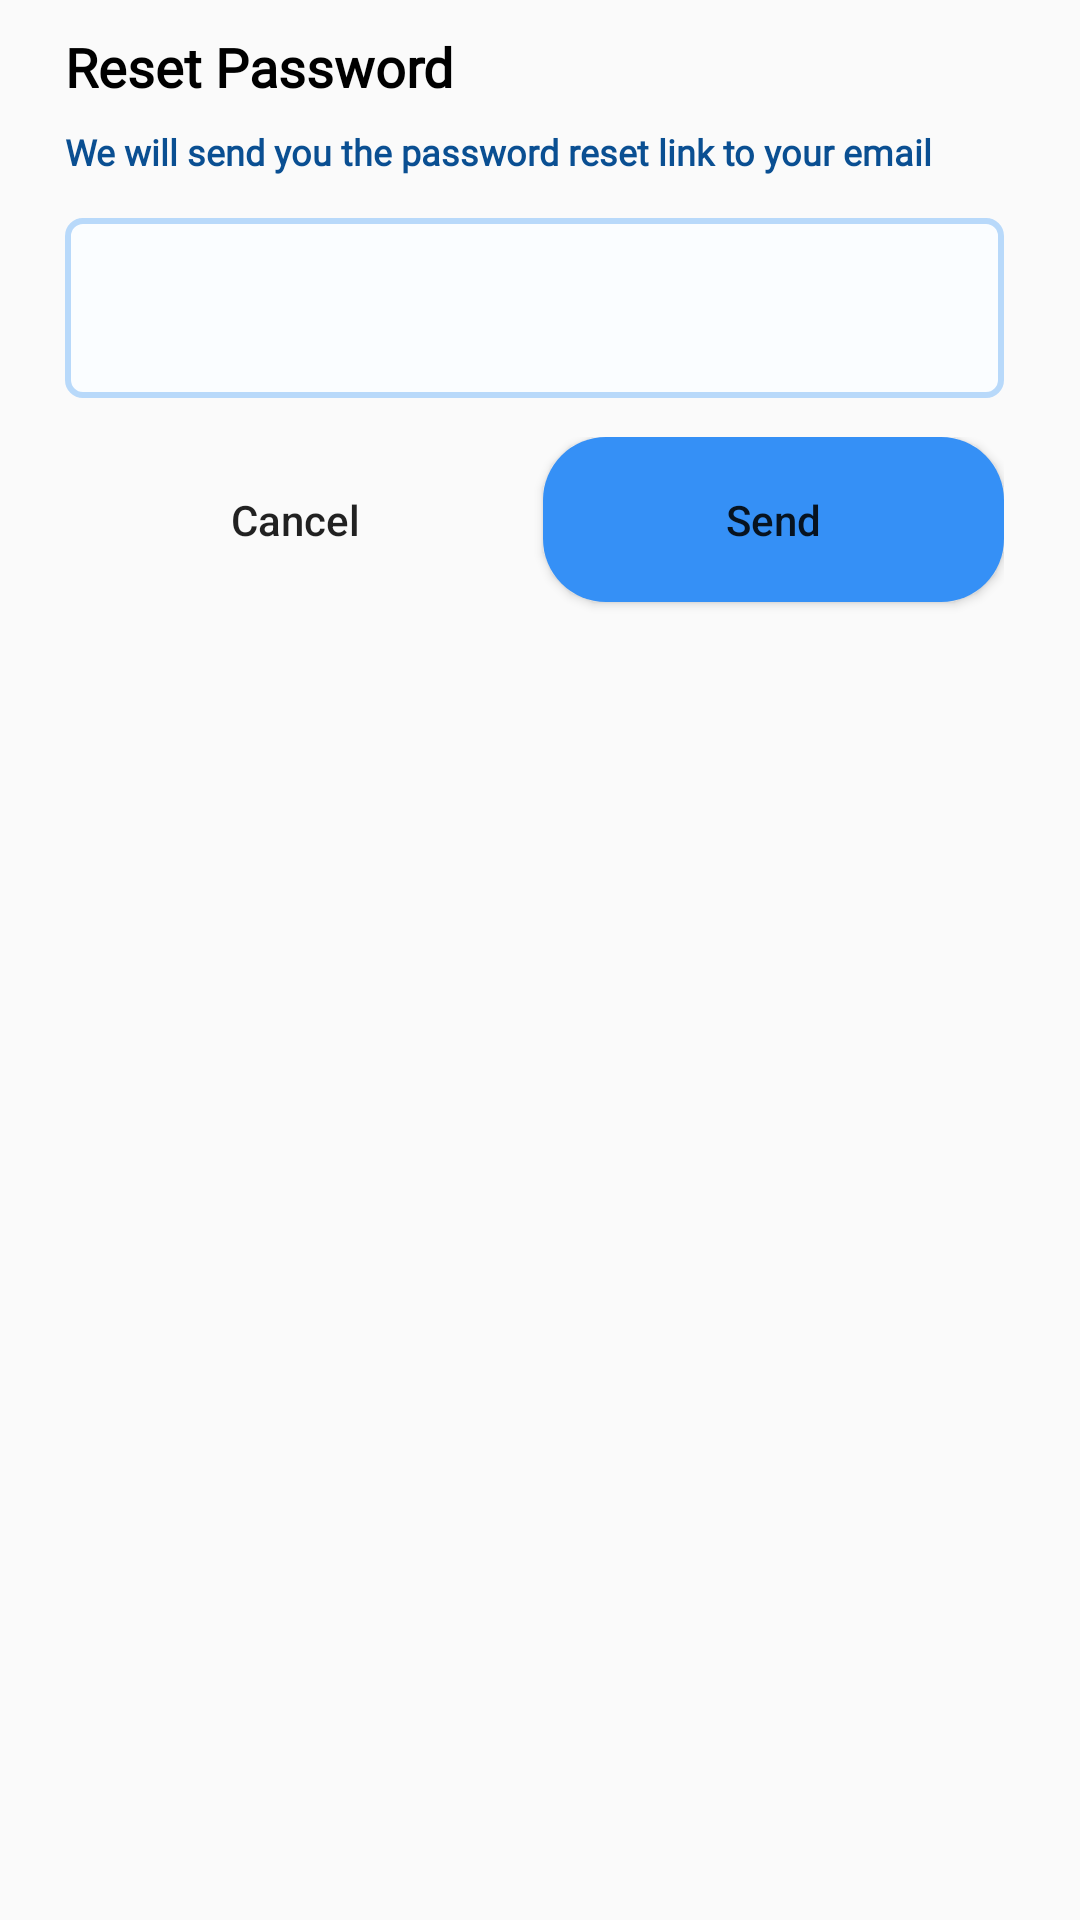

Android layout source for this screen:
<!-- AndroidManifest.xml: application theme Theme.EcommerceAppFinal -->
<!-- res/layout/reset_password_dialouge.xml -->
<?xml version="1.0" encoding="utf-8"?>
<androidx.constraintlayout.widget.ConstraintLayout xmlns:android="http://schemas.android.com/apk/res/android"
    xmlns:tools="http://schemas.android.com/tools"
    android:layout_width="match_parent"
    android:layout_height="match_parent"
    xmlns:app="http://schemas.android.com/apk/res-auto">

    <TextView
        android:id="@+id/tvResetPassword"
        android:layout_width="wrap_content"
        android:layout_height="wrap_content"
        android:layout_marginTop="10dp"
        android:fontFamily="@font/poppins_thin"
        android:text="Reset Password"
        android:textColor="@color/black"
        android:textSize="18sp"
        android:textStyle="bold"
        app:layout_constraintTop_toTopOf="parent"
        app:layout_constraintStart_toStartOf="@+id/guidelineResetLeft"/>

    <TextView
        android:id="@+id/tvResetPasswordText"
        android:layout_width="0dp"
        android:layout_height="wrap_content"
        android:layout_marginTop="8dp"
        android:fontFamily="@font/poppins_light"
        android:text="@string/we_will_send_you_the_password_reset_link_to_your_email"
        android:textColor="@color/g_blue400"
        android:textSize="12sp"
        android:textStyle="bold"
        app:layout_constraintEnd_toEndOf="parent"
        app:layout_constraintStart_toStartOf="@id/tvResetPassword"
        app:layout_constraintTop_toBottomOf="@id/tvResetPassword" />

    <EditText
        android:id="@+id/edResetPassword"
        android:layout_width="0dp"
        android:layout_height="@dimen/boxHeight"
        android:layout_marginTop="14dp"
        android:textAlignment="center"
        android:gravity="center"
        android:background="@drawable/box_background"
        app:layout_constraintEnd_toEndOf="@id/guidelineResetRight"
        app:layout_constraintStart_toStartOf="@+id/guidelineResetLeft"
        app:layout_constraintTop_toBottomOf="@+id/tvResetPasswordText" />

    <androidx.constraintlayout.widget.Guideline
        android:id="@+id/guidelineResetLeft"
        android:layout_width="wrap_content"
        android:layout_height="wrap_content"
        android:orientation="vertical"
        app:layout_constraintGuide_percent="0.06" />

    <androidx.constraintlayout.widget.Guideline
        android:id="@+id/guidelineResetRight"
        android:layout_width="wrap_content"
        android:layout_height="wrap_content"
        android:orientation="vertical"
        app:layout_constraintGuide_percent="0.93" />

    <LinearLayout
        android:layout_width="0dp"
        android:layout_height="@dimen/linearLayoutResetHeight"
        android:orientation="horizontal"
        android:weightSum="2"
        android:layout_marginTop="13dp"
        app:layout_constraintStart_toStartOf="@+id/guidelineResetLeft"
        app:layout_constraintEnd_toEndOf="@id/guidelineResetRight"
        app:layout_constraintTop_toBottomOf="@+id/edResetPassword">


        <androidx.appcompat.widget.AppCompatButton
            android:id="@+id/btnCancelResetPassword"
            android:layout_width="wrap_content"
            android:layout_height="@dimen/smallButtonHeight"
            android:layout_marginEnd="3dp"
            android:layout_weight="1"
            android:background="@drawable/white_background"
            android:text="@string/cancel"
            android:textAllCaps="false" />


        <androidx.appcompat.widget.AppCompatButton
            android:id="@+id/btnSendResetPassword"
            android:layout_width="wrap_content"
            android:layout_height="@dimen/smallButtonHeight"
            android:layout_marginStart="3dp"
            android:layout_weight="1"
            android:background="@drawable/blue_background"
            android:text="@string/send"
            android:textAllCaps="false" />


    </LinearLayout>

</androidx.constraintlayout.widget.ConstraintLayout>
<!-- resources referenced by this layout -->
<resources>
  <color name="black">#FF000000</color>
  <color name="g_blue400">#0A4F92</color>
  <dimen name="boxHeight">60dp</dimen>
  <dimen name="linearLayoutResetHeight">70dp</dimen>
  <dimen name="smallButtonHeight">55dp</dimen>
  <!-- drawable blue_background (drawable) -->
  <shape android:shape="rectangle" xmlns:android="http://schemas.android.com/apk/res/android">
      <solid android:color="@color/g_blue300"/>
      <corners android:radius="@dimen/buttonCorners"/>
  </shape>
  <!-- drawable box_background (drawable) -->
  <?xml version="1.0" encoding="utf-8"?>
  <shape android:shape="rectangle" xmlns:android="http://schemas.android.com/apk/res/android">
   <solid android:color="@color/g_card_background"/>
       <corners android:radius="5dp"/>
      <stroke android:color="@color/g_blue100" android:width="2dp"/>
  </shape>
  <string name="cancel">Cancel</string>
  <string name="send">Send</string>
  <string name="we_will_send_you_the_password_reset_link_to_your_email">We will send you the password reset link to your email</string>
  <style name="Theme.EcommerceAppFinal" parent="Base.Theme.EcommerceAppFinal" />
  <color name="g_blue300">#3590F6</color>
  <dimen name="buttonCorners">21dp</dimen>
  <color name="g_card_background">#FAFDFF</color>
  <color name="g_blue100">#B8D9FA</color>
  <style name="Base.Theme.EcommerceAppFinal" parent="Theme.AppCompat.DayNight.NoActionBar">
          
      </style>
</resources>
